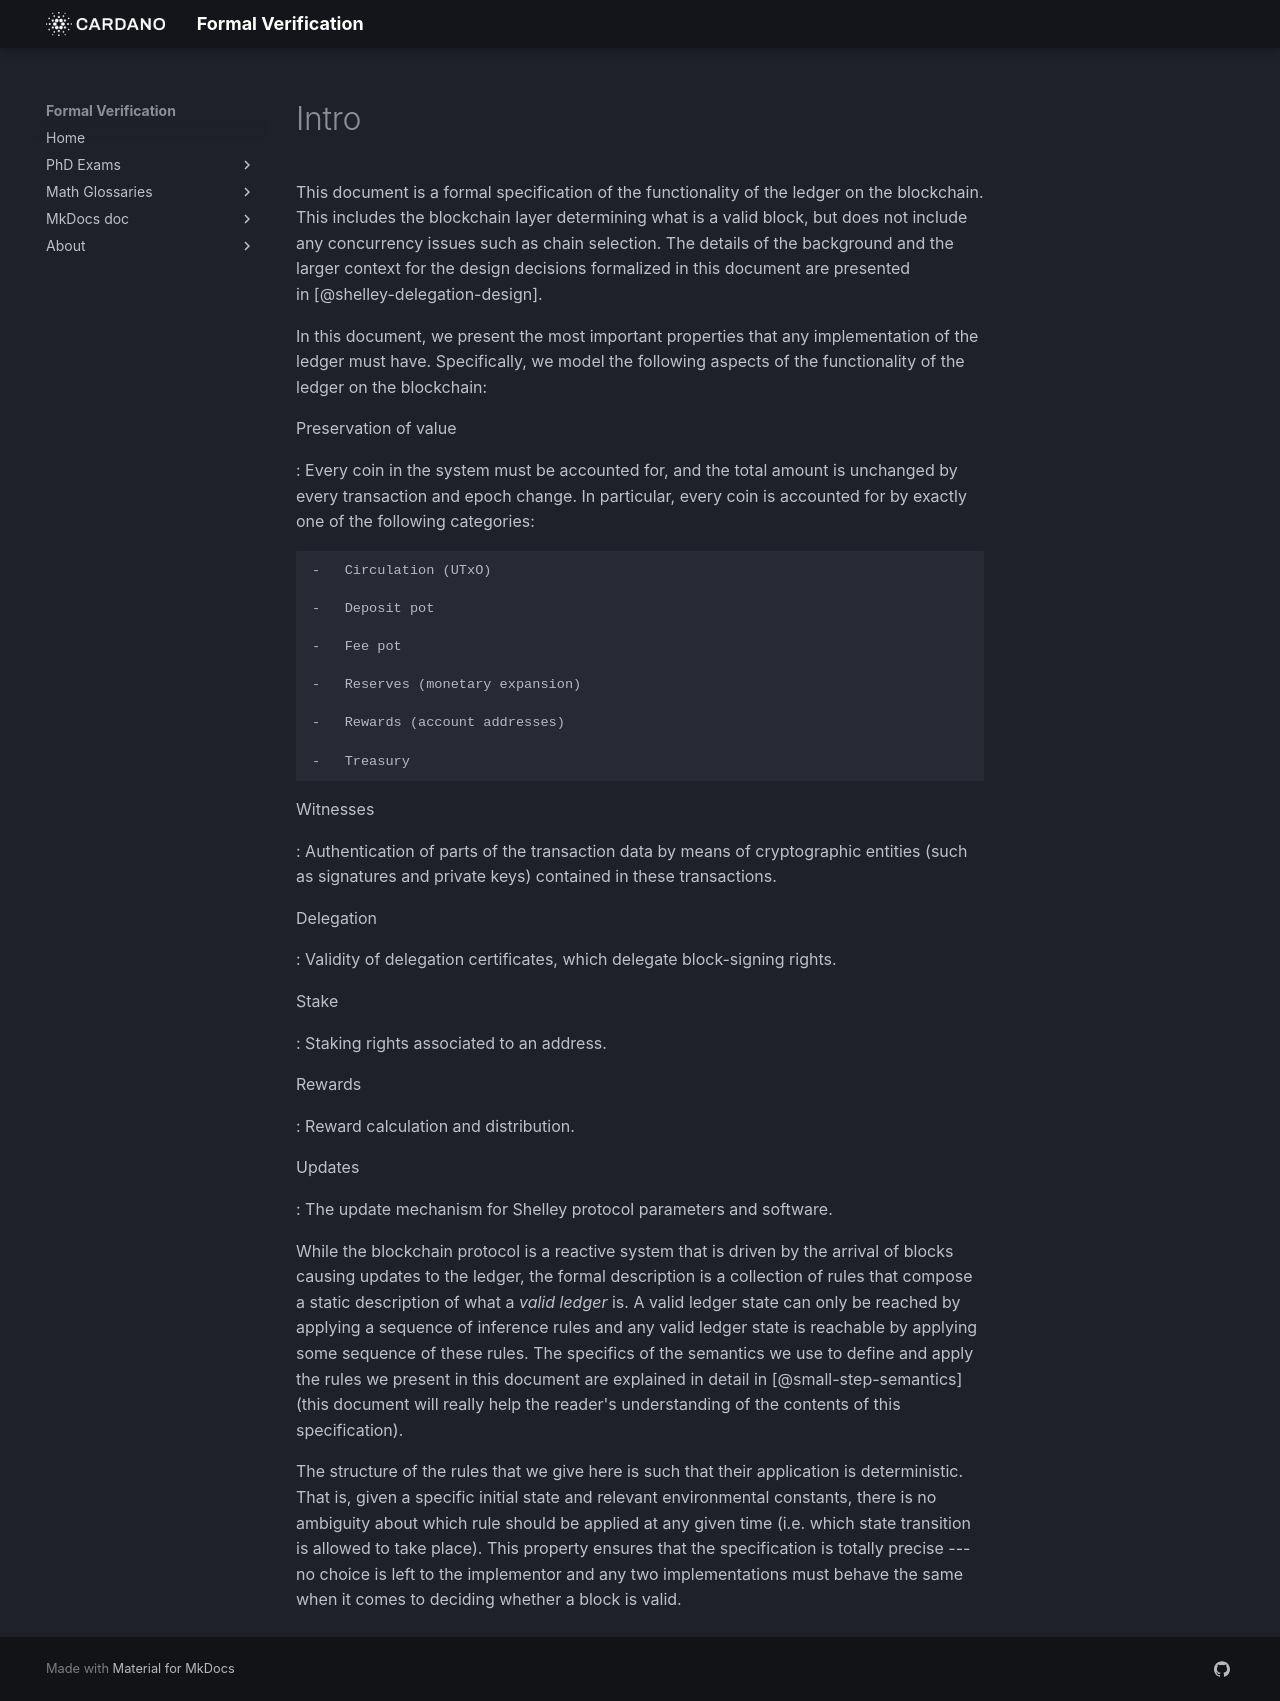

repository: formalverification/formalverification.io · page: cardano-ledger/shelley/intro/index.html · generator: mkdocs

This document is a formal specification of the functionality of the
ledger on the blockchain. This includes the blockchain layer determining
what is a valid block, but does not include any concurrency issues such
as chain selection. The details of the background and the larger context
for the design decisions formalized in this document are presented
in [@shelley-delegation-design].

In this document, we present the most important properties that any
implementation of the ledger must have. Specifically, we model the
following aspects of the functionality of the ledger on the blockchain:

Preservation of value

:   Every coin in the system must be accounted for, and the total amount
    is unchanged by every transaction and epoch change. In particular,
    every coin is accounted for by exactly one of the following
    categories:

    -   Circulation (UTxO)

    -   Deposit pot

    -   Fee pot

    -   Reserves (monetary expansion)

    -   Rewards (account addresses)

    -   Treasury

Witnesses

:   Authentication of parts of the transaction data by means of
    cryptographic entities (such as signatures and private keys)
    contained in these transactions.

Delegation

:   Validity of delegation certificates, which delegate block-signing
    rights.

Stake

:   Staking rights associated to an address.

Rewards

:   Reward calculation and distribution.

Updates

:   The update mechanism for Shelley protocol parameters and software.

While the blockchain protocol is a reactive system that is driven by the
arrival of blocks causing updates to the ledger, the formal description
is a collection of rules that compose a static description of what a
*valid ledger* is. A valid ledger state can only be reached by applying
a sequence of inference rules and any valid ledger state is reachable by
applying some sequence of these rules. The specifics of the semantics we
use to define and apply the rules we present in this document are
explained in detail in [@small-step-semantics] (this document will
really help the reader's understanding of the contents of this
specification).

The structure of the rules that we give here is such that their
application is deterministic. That is, given a specific initial state
and relevant environmental constants, there is no ambiguity about which
rule should be applied at any given time (i.e. which state transition is
allowed to take place). This property ensures that the specification is
totally precise --- no choice is left to the implementor and any two
implementations must behave the same when it comes to deciding whether a
block is valid.
